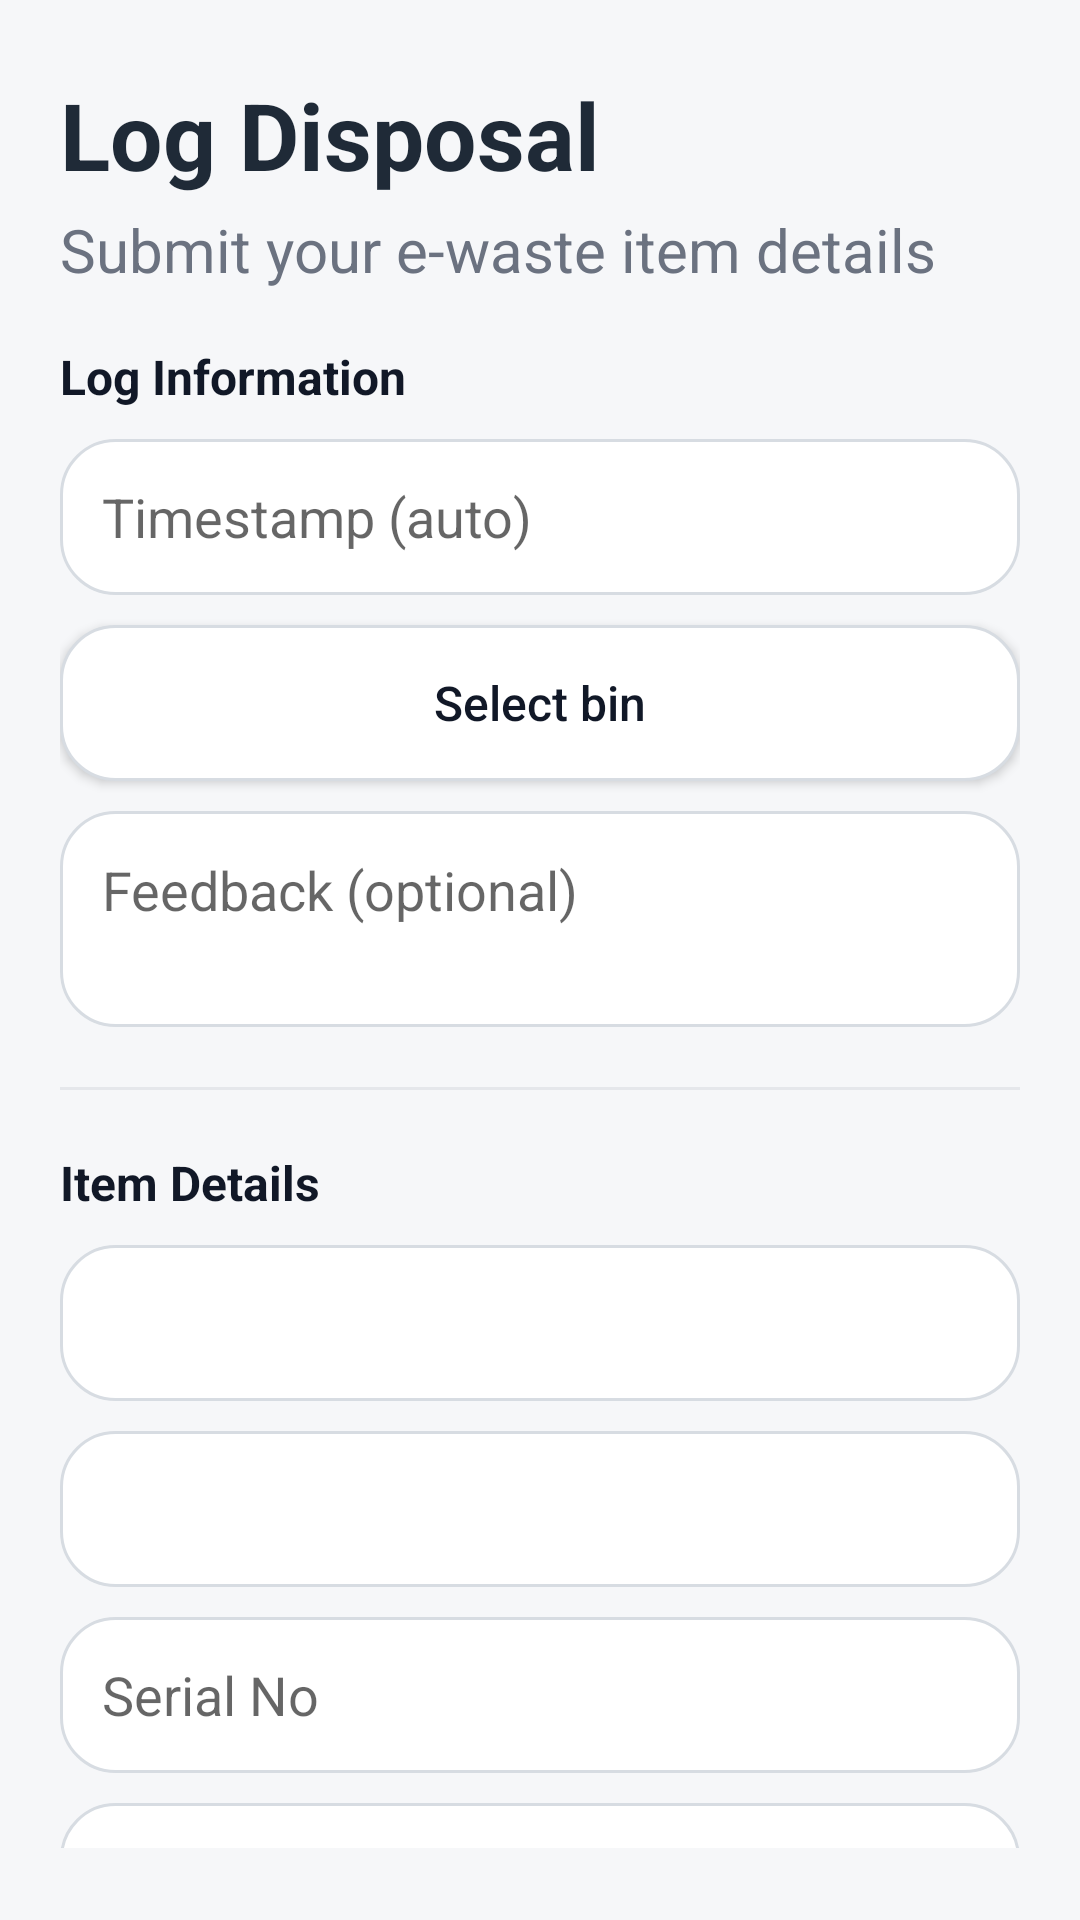

Here is an Android app screen rendered from its layout file. Give the layout XML and the strings, colors and styles it references.
<!-- AndroidManifest.xml: application theme Theme.MobileEwaste -->
<!-- res/layout/fragment_dispose.xml -->
<?xml version="1.0" encoding="utf-8"?>
<androidx.constraintlayout.widget.ConstraintLayout
    xmlns:android="http://schemas.android.com/apk/res/android"
    xmlns:app="http://schemas.android.com/apk/res-auto"
    android:layout_width="match_parent"
    android:layout_height="match_parent"
    android:background="#F6F7F9">

    <androidx.core.widget.NestedScrollView
        android:layout_width="0dp"
        android:layout_height="0dp"
        android:fillViewport="true"
        android:paddingStart="20dp"
        android:paddingEnd="20dp"
        android:paddingTop="24dp"
        android:paddingBottom="24dp"
        app:layout_constraintTop_toTopOf="parent"
        app:layout_constraintBottom_toBottomOf="parent"
        app:layout_constraintStart_toStartOf="parent"
        app:layout_constraintEnd_toEndOf="parent">

        <LinearLayout
            android:layout_width="match_parent"
            android:layout_height="wrap_content"
            android:orientation="vertical">

            <TextView
                android:layout_width="wrap_content"
                android:layout_height="wrap_content"
                android:text="Log Disposal"
                android:textColor="#1F2A37"
                android:textSize="31sp"
                android:textStyle="bold" />

            <TextView
                android:layout_width="wrap_content"
                android:layout_height="wrap_content"
                android:layout_marginTop="4dp"
                android:text="Submit your e-waste item details"
                android:textColor="#6B7280"
                android:textSize="20sp" />

            
            <TextView
                android:layout_width="wrap_content"
                android:layout_height="wrap_content"
                android:layout_marginTop="18dp"
                android:text="Log Information"
                android:textColor="#111827"
                android:textSize="16sp"
                android:textStyle="bold" />

            <EditText
                android:id="@+id/etTimestamp"
                android:layout_width="match_parent"
                android:layout_height="52dp"
                android:layout_marginTop="10dp"
                android:background="@drawable/bg_input"
                android:enabled="false"
                android:hint="Timestamp (auto)"
                android:padding="14dp" />

            <Button
                android:id="@+id/btnSelectBin"
                android:layout_width="match_parent"
                android:layout_height="52dp"
                android:layout_marginTop="10dp"
                android:background="@drawable/bg_input"
                android:text="Select bin"
                android:textAllCaps="false"
                android:textColor="#111827"
                android:textSize="16sp" />

            <EditText
                android:id="@+id/etFeedback"
                android:layout_width="match_parent"
                android:layout_height="wrap_content"
                android:layout_marginTop="10dp"
                android:background="@drawable/bg_input"
                android:gravity="top"
                android:hint="Feedback (optional)"
                android:minHeight="72dp"
                android:padding="14dp" />

            
            <View
                android:layout_width="match_parent"
                android:layout_height="1dp"
                android:layout_marginVertical="20dp"
                android:background="#E5E7EB" />

            
            <TextView
                android:layout_width="wrap_content"
                android:layout_height="wrap_content"
                android:text="Item Details"
                android:textColor="#111827"
                android:textSize="16sp"
                android:textStyle="bold" />

            <Spinner
                android:id="@+id/spCategory"
                android:layout_width="match_parent"
                android:layout_height="52dp"
                android:layout_marginTop="10dp"
                android:background="@drawable/bg_input"
                android:paddingStart="12dp"
                android:paddingEnd="12dp" />

            <Spinner
                android:id="@+id/spItemType"
                android:layout_width="match_parent"
                android:layout_height="52dp"
                android:layout_marginTop="10dp"
                android:background="@drawable/bg_input"
                android:paddingStart="12dp"
                android:paddingEnd="12dp" />

            <EditText
                android:id="@+id/etSerialNo"
                android:layout_width="match_parent"
                android:layout_height="52dp"
                android:layout_marginTop="10dp"
                android:background="@drawable/bg_input"
                android:hint="Serial No"
                android:padding="14dp" />

            <EditText
                android:id="@+id/etEstimatedWeight"
                android:layout_width="match_parent"
                android:layout_height="52dp"
                android:layout_marginTop="10dp"
                android:background="@drawable/bg_input"
                android:hint="Estimated Weight (kg)"
                android:inputType="numberDecimal"
                android:padding="14dp" />

            
            <Button
                android:id="@+id/buttonLogDisposal"
                android:layout_width="match_parent"
                android:layout_height="56dp"
                android:layout_marginTop="18dp"
                android:background="@drawable/bg_button"
                android:text="Submit"
                android:textAllCaps="false"
                android:textColor="#FFFFFF"
                android:textSize="18sp"
                android:textStyle="bold" />

        </LinearLayout>

    </androidx.core.widget.NestedScrollView>

</androidx.constraintlayout.widget.ConstraintLayout>
<!-- resources referenced by this layout -->
<resources>
  <!-- drawable bg_button (drawable) -->
  <?xml version="1.0" encoding="utf-8"?>
  <shape xmlns:android="http://schemas.android.com/apk/res/android" android:shape="rectangle">
      <solid android:color="@color/brand_green_fill" />
      <corners android:radius="18dp" />
  </shape>
  <!-- drawable bg_input (drawable) -->
  <?xml version="1.0" encoding="utf-8"?>
  <shape xmlns:android="http://schemas.android.com/apk/res/android" android:shape="rectangle">
      <solid android:color="@color/input_bg" />
      <stroke android:width="1dp" android:color="@color/input_border" />
      <corners android:radius="18dp" />
      <padding
          android:bottom="8dp"
          android:left="12dp"
          android:right="12dp"
          android:top="8dp" />
  </shape>
  <style name="Theme.MobileEwaste" parent="Base.Theme.MobileEwaste" />
  <color name="brand_green_fill">#33B66B</color>
  <color name="input_bg">#FFFFFF</color>
  <color name="input_border">#D7DCE2</color>
  <style name="Base.Theme.MobileEwaste" parent="Theme.MaterialComponents.DayNight.NoActionBar">
          <item name="colorPrimary">@color/brand_green</item>
          <item name="colorSecondary">@color/brand_green</item>
      </style>
  <color name="brand_green">#2FAE66</color>
</resources>
